Dataset: images (GitHub, SriniMaiya/ECG-Signal-Classification). Classes: ARR, CHF, NSR.

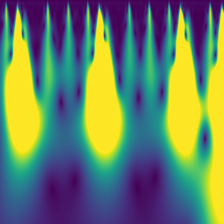
Label: ARR

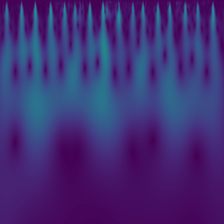
Label: CHF

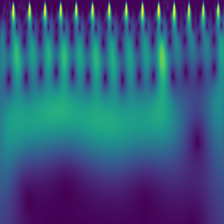
Label: NSR

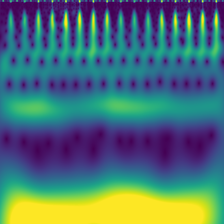
Label: NSR

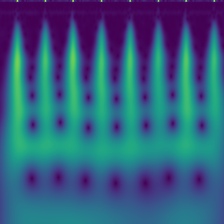
Label: ARR

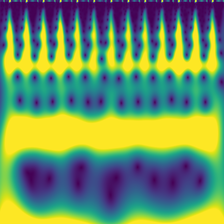
Label: CHF
